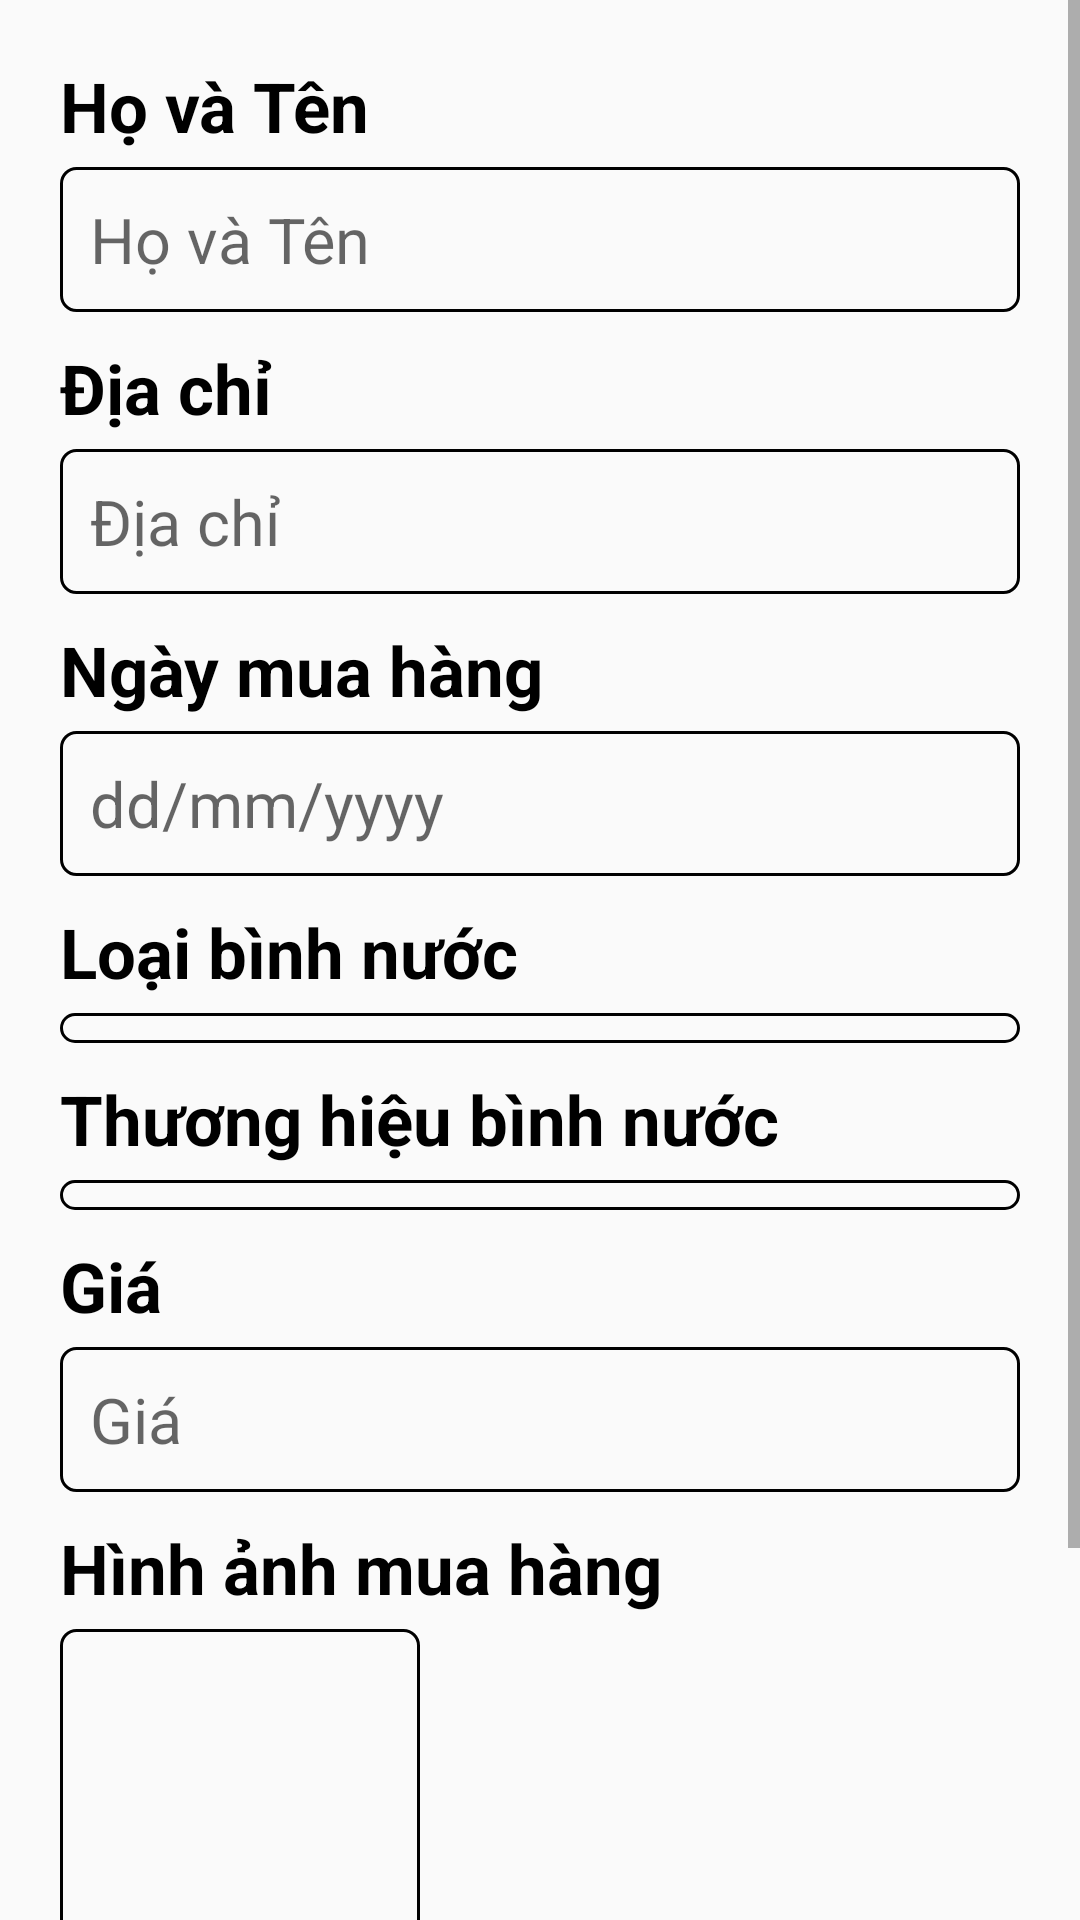

Reconstruct the res/layout file that produces this screen, plus the resources it refers to.
<!-- AndroidManifest.xml: application theme Theme.QLBanNuoc -->
<!-- res/layout/fragment_add_.xml -->
<?xml version="1.0" encoding="utf-8"?>
<ScrollView
    xmlns:android="http://schemas.android.com/apk/res/android"
    android:layout_width="match_parent"
    android:layout_height="match_parent">
<LinearLayout
    xmlns:tools="http://schemas.android.com/tools"
    android:layout_width="match_parent"
    android:layout_height="match_parent"
    android:orientation="vertical"
    android:padding="20dp"
    >

    

    <TextView
        android:layout_width="wrap_content"
        android:layout_height="wrap_content"
        android:textSize="23dp"
        android:text="Họ và Tên"
        android:textStyle="bold"
        android:textColor="@color/black"
        android:drawablePadding="5dp"
        android:drawableRight="@drawable/ic_baseline_emergency_24"
        />
    <EditText
        android:layout_width="match_parent"
        android:layout_height="wrap_content"
        android:hint="Họ và Tên"
        android:textColor="@color/black"
        android:inputType="text"
        android:id="@+id/edtName"
        android:textSize="21dp"
        android:padding="10dp"
        android:background="@drawable/backgr_edit"
        android:layout_marginTop="5dp" />
    <TextView
        android:layout_width="wrap_content"
        android:layout_height="wrap_content"
        android:textSize="23dp"
        android:text="Địa chỉ"
        android:textStyle="bold"
        android:textColor="@color/black"
        android:layout_marginTop="10dp"
        android:drawablePadding="5dp"
        android:drawableRight="@drawable/ic_baseline_emergency_24"
        />
    <EditText
        android:layout_width="match_parent"
        android:layout_height="wrap_content"
        android:hint="Địa chỉ"
        android:textColor="@color/black"
        android:inputType="text"
        android:id="@+id/edtAddress"
        android:textSize="21dp"
        android:padding="10dp"
        android:background="@drawable/backgr_edit"
        android:layout_marginTop="5dp" />
    <TextView
        android:layout_width="wrap_content"
        android:layout_height="wrap_content"
        android:textSize="23dp"
        android:text="Ngày mua hàng"
        android:textStyle="bold"
        android:textColor="@color/black"
        android:layout_marginTop="10dp"
        android:drawablePadding="5dp"
        android:drawableRight="@drawable/ic_baseline_emergency_24"
        />
    <TextView
        android:layout_width="match_parent"
        android:layout_height="wrap_content"
        android:hint="dd/mm/yyyy"
        android:textColor="@color/black"
        android:inputType="text"
        android:id="@+id/edtDate"
        android:textSize="21dp"
        android:padding="10dp"
        android:background="@drawable/backgr_edit"
        android:layout_marginTop="5dp" />
    <TextView
        android:layout_width="wrap_content"
        android:layout_height="wrap_content"
        android:textSize="23dp"
        android:text="Loại bình nước"
        android:textStyle="bold"
        android:textColor="@color/black"
        android:layout_marginTop="10dp"
        android:drawablePadding="5dp"
        android:drawableRight="@drawable/ic_baseline_emergency_24"
        />
    <Spinner
        android:layout_width="match_parent"
        android:layout_height="wrap_content"
        android:id="@+id/spnType"
        android:layout_marginTop="5dp"
        android:background="@drawable/backgr_edit"
        android:padding="5dp"
        android:textColor="@color/black"
        android:textSize="15dp"
        />
    <TextView
        android:layout_width="wrap_content"
        android:layout_height="wrap_content"
        android:textSize="23dp"
        android:text="Thương hiệu bình nước"
        android:textStyle="bold"
        android:textColor="@color/black"
        android:layout_marginTop="10dp"
        android:drawablePadding="5dp"
        android:drawableRight="@drawable/ic_baseline_emergency_24"
        />
    <Spinner
        android:layout_width="match_parent"
        android:layout_height="wrap_content"
        android:id="@+id/spnBrand"
        android:layout_marginTop="5dp"
        android:background="@drawable/backgr_edit"
        android:padding="5dp"
        android:textColor="@color/black"
        android:textSize="15dp"
        />
    <TextView
        android:layout_width="wrap_content"
        android:layout_height="wrap_content"
        android:textSize="23dp"
        android:text="Giá"
        android:textStyle="bold"
        android:textColor="@color/black"
        android:layout_marginTop="10dp"
        android:drawablePadding="5dp"
        android:drawableRight="@drawable/ic_baseline_emergency_24"
        />
    <EditText
        android:layout_width="match_parent"
        android:layout_height="wrap_content"
        android:hint="Giá"
        android:textColor="@color/black"
        android:inputType="number"
        android:id="@+id/edtPrice"
        android:textSize="21dp"
        android:padding="10dp"
        android:background="@drawable/backgr_edit"
        android:layout_marginTop="5dp" />
    <TextView
        android:layout_width="wrap_content"
        android:layout_height="wrap_content"
        android:textSize="23dp"
        android:text="Hình ảnh mua hàng"
        android:textStyle="bold"
        android:textColor="@color/black"
        android:layout_marginTop="10dp"
        android:drawablePadding="5dp"
        android:drawableRight="@drawable/ic_baseline_emergency_24"
        />
    <ImageView
        android:layout_width="120dp"
        android:layout_height="120dp"
        android:id="@+id/img"
        android:layout_marginTop="5dp"
        android:background="@drawable/backgr_edit"
        android:padding="5dp"
        android:textColor="@color/black"
        android:textSize="15dp"
        />
    <Button
        android:layout_width="wrap_content"
        android:layout_height="wrap_content"
        android:text="Chọn ảnh"
        android:id="@+id/btnChoose"
        android:layout_marginTop="5dp"
        android:background="@drawable/backgr_edit"
        android:padding="5dp"
        android:textColor="@color/black"
        android:textSize="15dp"
        />
    <Button
        android:layout_width="match_parent"
        android:layout_height="wrap_content"
        android:text="Thêm mới"
        android:textColor="@color/black"
        android:textSize="21dp"
        android:layout_marginTop="10dp"
        android:background="@drawable/backgr_edit"
        android:id="@+id/btnAdd"
        />
</LinearLayout>

</ScrollView>
<!-- resources referenced by this layout -->
<resources>
  <!-- drawable backgr_edit (drawable) -->
  <?xml version="1.0" encoding="utf-8"?>
  <shape xmlns:android="http://schemas.android.com/apk/res/android"
      android:shape="rectangle">
  
  
      <corners android:radius="5dp" />
  
      <stroke
          android:width="1dp"
          android:color="#000000" />
  </shape>
  <style name="Theme.QLBanNuoc" parent="Theme.MaterialComponents.DayNight.NoActionBar.Bridge">
          
          <item name="colorPrimary">@color/purple_500</item>
          <item name="colorPrimaryVariant">@color/purple_700</item>
          <item name="colorOnPrimary">@color/white</item>
          
          <item name="colorSecondary">@color/teal_200</item>
          <item name="colorSecondaryVariant">@color/teal_700</item>
          <item name="colorOnSecondary">@color/black</item>
          
          <item name="android:statusBarColor">?attr/colorPrimaryVariant</item>
          
  
          <item name="materialCalendarStyle">@style/Widget.MaterialComponents.MaterialCalendar</item>
          <item name="materialCalendarFullscreenTheme">@style/ThemeOverlay.MaterialComponents.MaterialCalendar.Fullscreen</item>
          <item name="materialCalendarTheme">@style/ThemeOverlay.MaterialComponents.MaterialCalendar</item>
      </style>
  <!-- not gathered from this repository: default colours our renderer supplied (Android Studio template values) -->
  <color name="purple_500">#FF6200EE</color>
  <color name="purple_700">#FF3700B3</color>
  <color name="teal_200">#FF03DAC5</color>
  <color name="teal_700">#FF018786</color>
  <color name="black">#FF000000</color>
  <color name="white">#FFFFFFFF</color>
</resources>
